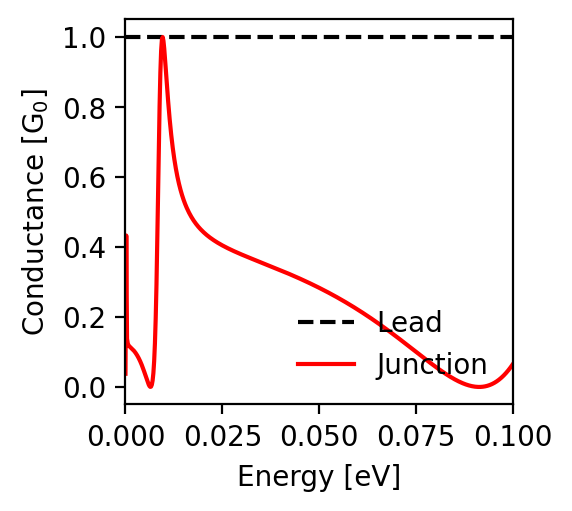

The table this chart was drawn from, first rows:
energy; conductance_lead; conductance_junction
-0.1; 1.0; 0.066
-0.0998; 1.0; 0.062
-0.0996; 1.0; 0.059
-0.0994; 1.0; 0.056
-0.0992; 1.0; 0.053
-0.099; 1.0; 0.05
-0.0988; 1.0; 0.048
-0.0986; 1.0; 0.045
-0.0984; 1.0; 0.042
-0.0982; 1.0; 0.04
-0.098; 1.0; 0.037
-0.0978; 1.0; 0.035
-0.0976; 1.0; 0.033
-0.0974; 1.0; 0.031
-0.0972; 1.0; 0.028
-0.097; 1.0; 0.026
-0.0968; 1.0; 0.024
-0.0966; 1.0; 0.023
-0.0964; 1.0; 0.021
-0.0962; 1.0; 0.019
-0.096; 1.0; 0.018
-0.0958; 1.0; 0.016
-0.0956; 1.0; 0.015
-0.0954; 1.0; 0.013
-0.0952; 1.0; 0.012
-0.095; 1.0; 0.011
-0.0948; 1.0; 0.009
-0.0946; 1.0; 0.008
-0.0944; 1.0; 0.007
-0.0942; 1.0; 0.006
-0.094; 1.0; 0.006
-0.0938; 1.0; 0.005
-0.0936; 1.0; 0.004
-0.0934; 1.0; 0.003
-0.0932; 1.0; 0.003
-0.093; 1.0; 0.002
-0.0928; 1.0; 0.002
-0.0926; 1.0; 0.001
-0.0924; 1.0; 0.001
-0.0922; 1.0; 0.001
-0.092; 1.0; 0.0
-0.0918; 1.0; 0.0
-0.0916; 1.0; 0.0
-0.0914; 1.0; 0.0
-0.0912; 1.0; 0.0
-0.091; 1.0; 0.0
-0.0908; 1.0; 0.0
-0.0906; 1.0; 0.0
-0.0904; 1.0; 0.001
-0.0902; 1.0; 0.001
-0.09; 1.0; 0.001
-0.0898; 1.0; 0.001
-0.0896; 1.0; 0.002
-0.0894; 1.0; 0.002
-0.0892; 1.0; 0.003
-0.089; 1.0; 0.003
-0.0888; 1.0; 0.004
-0.0886; 1.0; 0.004
-0.0884; 1.0; 0.005
-0.0882; 1.0; 0.006
... 941 more rows
